Run: headless pygame with SDL's dummy video driver; simulated clock (each Clock.tick advances the game by its frame time, no real sleeping); random seed 0; keys injected as events and as key.get_pressed() state; mouse plan: one left click at the window centre at the start of phase 2, then a move to the lower-right quarter at the start of phase 3.
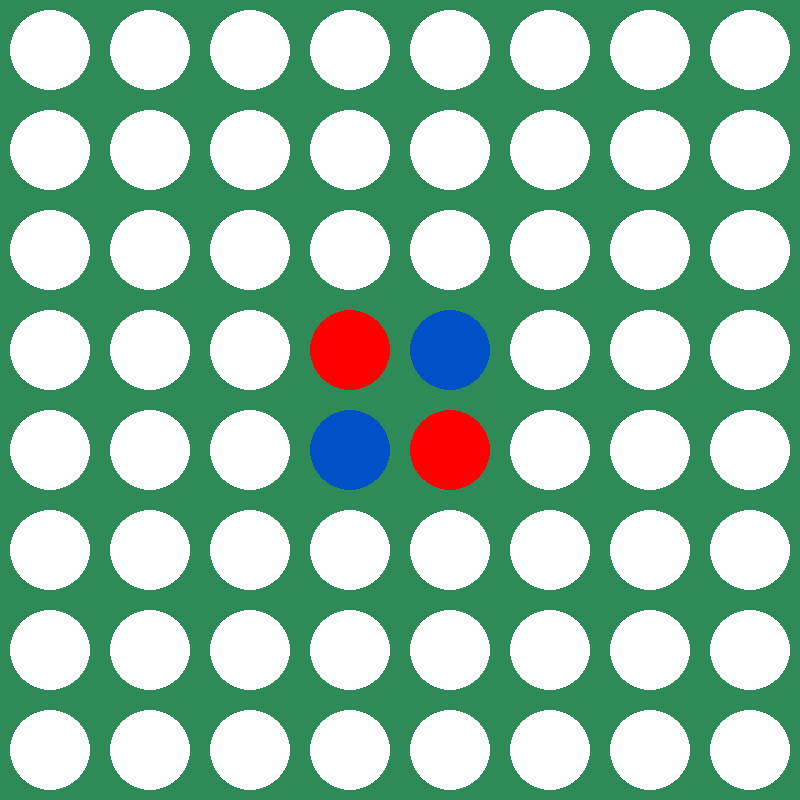
Frame 1 of 4 · flips 1–60 · no input
Frame 2 of 4 · flips 61–180 · clicked the window centre · tapped SPACE, RETURN · held RIGHT (→), D · screen unchanged from frame 1, image omitted
Frame 3 of 4 · flips 181–300 · moved the mouse to the lower-right quarter · held DOWN (↓), S · screen unchanged from frame 2, image omitted
Frame 4 of 4 · flips 301–420 · held LEFT (←), A, UP (↑), W · screen unchanged from frame 3, image omitted

The pygame program that drew these frames:

# Dieses Pygame-Programm stellt eine grafische Visualisierung für das
# Spiel "Vier Gewinnt" dar. Siehe https://de.wikipedia.org/wiki/Vier_gewinnt.
# Die Spiellogik wurde noch nicht implementiert.

# Import der Pygame-Bibliothek
import pygame, sys

# Definition der verwendeten Farben als 3-Tupel von (rot,grün,blau) in [0,255]^3
SCHWARZ = (0,0,0)
ROT   = (255,0,0)
WEISS = (255,255,255)
GELB  = (255,255,0)
BLAU  = (0,80,200)
GRUEN   = (46,139,87)

# Initialisierung der Pygame-Bibliothek
pygame.init()
# Erzeuge eine Zeichenfläche der festen Größe von 700 x 600 Pixel.
screen = pygame.display.set_mode((800,800))
# Erzeuge eine Uhr, mit der die Geschwindigkeit des sich wiederholenden Bildaufbaus 
# gesteuert werden kann.
clock = pygame.time.Clock()
# Setze die Überschrift des Zeichenfensters.
pygame.display.set_caption("Othello")

# Erzeuge ein 2-dimensionales Spielfeld mit 6 Zeilen und 7 Spalten. Als Feldeinträge
# werden die Werte 0,1,2 verwendet. 0 steht für ein unbelegtes Feld, 1 für einen 
# Spielstein von Spieler 1 und 2 entsprechend für Spieler 2.
feld = [ [ 0 for j in range(8) ] for i in range(8) ]

# Die Startpositionen der Spielsteine.
feld[3][3] = feld[4][4] = 1
feld[3][4] = feld[4][3] = 2

# Spieler 1 ist am Zug.
spieler = 1

# In der Ereignisschleife werden alle Interaktionen mit den Spielern verarbeitet.
while True:
    # Der Bildaufbau erfolgt 30 mal pro Sekunde.
    clock.tick(30)

    # Die Zeile pi und die Spalte pj des Spielfeldes, das vom Spieler mit der Maus
    # zum Setzen des nächsten Spielsteines ausgewählt wird. 
    pi = pj = -1
    # Wir arbeiten alle Ereignisse des Benutzers seit dem letzten Durchlauf der
    # Ereignisschleife ab.
    for event in pygame.event.get():
        # Wurde eine Maustaste gedrückt?
        if event.type == pygame.MOUSEBUTTONDOWN:
            # Ermittele die Pixelposition (mx,my) des Mauszeigers beim Tastendruck.
            # Der Ursprung des Koordinatensystems ist die linke obere Ecke des Fensters.
            # Die x-Achse zeigt nach rechts, die y-Achse nach unten.
            (mx,my) = pygame.mouse.get_pos()
            # Durch ganzzahlige Division durch die Gitterlänge 100 erhalten wir die
            # Zeile pi und die Spalte pj der selektierten Spielfeldposition.
            pi = my // 100
            pj = mx // 100
        # Wurde das Fenster geschlossen?
        elif event.type == pygame.QUIT:
            # Wir verlassen die Ereignisschleife und beenden somit das Programm.
            pygame.quit()
            sys.exit()
            
        if event.type == pygame.VIDEORESIZE:
            (width,height) = screen.get_size()

    def check_direction(pi, pj, di, dj, player, opponent):
        temp = []
        i = 1
        while 0 <= pi + i*di < len(feld) and 0 <= pj + i*dj < len(feld[0]):
            if feld[pi+i*di][pj+i*dj] == opponent:
                temp.append((pi+i*di, pj+i*dj))
            elif feld[pi+i*di][pj+i*dj] == player:
                return temp
            else:
                return []
            i += 1
        return []

    def valide(pi,pj):
        G = []
        directions = [(1, 0), (-1, 0), (0, 1), (0, -1), (1, 1), (-1, -1), (1, -1), (-1, 1)]
        if spieler == 1:
            for di, dj in directions:
                G.extend(check_direction(pi, pj, di, dj, 1, 2))
        elif spieler == 2:
            for di, dj in directions:
                G.extend(check_direction(pi, pj, di, dj, 2, 1))
        return G
    '''
    def valide(pi,pj):
        
        G = []
        
        if spieler == 1:
            temp = []
            i = 0
            while i < (len(feld) - pi):
                if feld[pi+i][pj] == 2:
                    temp.append(feld[pi+i][pj])
                elif feld[pi+i][pj] == 0:
                    if feld[pi+i-1][pj] == 1:
                        for i in range(len(temp)):
                            G.append(temp[i])
                        temp = []
                        continue
                    else:
                        G = []
                        continue
                i += 1
            
            i = 0
            while i < (len(feld) - pi):
                if feld[pi-i][pj] == 2:
                    temp.append(feld[pi-i][pj])
                elif feld[pi-i][pj] == 0:
                    if feld[pi-i+1][pj] == 1:
                        for i in range(len(temp)):
                            G.append(temp[i])
                        temp = []
                        continue
                    else:
                        G = []
                        continue
                i += 1
                
            i = 0
            while i < (len(feld[0]) - pj):
                if feld[pi][pj+i] == 2:
                    temp.append(feld[pi][pj+i])
                elif feld[pi][pj+i] == 0:
                    if feld[pi][pj+i-1] == 1:
                        for i in range(len(temp)):
                            G.append(temp[i])
                        temp = []
                        continue
                    else:
                        G = []
                        continue
                i += 1
                
            i = 0
            while i < (len(feld[0]) - pj):
                if feld[pi][pj-i] == 2:
                    temp.append(feld[pi][pj-i])
                elif feld[pi][pj-i] == 0:
                    if feld[pi][pj-i+1] == 1:
                        for i in range(len(temp)):
                            G.append(temp[i])
                        temp = []
                        continue
                    else:
                        G = []
                        continue
                i += 1
                
            i = 0
            while i < (len(feld) - pi) and i < (len(feld[0]) - pj):
                if feld[pi+i][pj+i] == 2:
                    temp.append(feld[pi+i][pj+i])
                elif feld[pi+i][pj+i] == 0:
                    if feld[pi+i-1][pj+i-1] == 1:
                        for i in range(len(temp)):
                            G.append(temp[i])
                        temp = []
                        continue
                    else:
                        G = []
                        continue
                i += 1
            
            i = 0
            while i < (len(feld) - pi) and i < (len(feld[0]) - pj):
                if feld[pi-i][pj-i] == 2:
                    temp.append(feld[pi-i][pj-i])
                elif feld[pi-i][pj-i] == 0:
                    if feld[pi-i+1][pj-i+1] == 1:
                        for i in range(len(temp)):
                            G.append(temp[i])
                        temp = []
                        continue
                    else:
                        G = []
                        continue
                i += 1
            
            i = 0
            while i < (len(feld) - pi) and i < (len(feld[0]) - pj):
                if feld[pi+i][pj-i] == 2:
                    temp.append(feld[pi+i][pj-i])
                elif feld[pi+i][pj-i] == 0:
                    if feld[pi+i-1][pj-i+1] == 1:
                        for i in range(len(temp)):
                            G.append(temp[i])
                        temp = []
                        continue
                    else:
                        G = []
                        continue
                i += 1
            
            i = 0
            while i < (len(feld) - pi) and i < (len(feld[0]) - pj):
                if feld[pi-i][pj+i] == 2:
                    temp.append(feld[pi-i][pj+i])
                elif feld[pi-i][pj+i] == 0:
                    if feld[pi-i+1][pj+i-1] == 1:
                        for i in range(len(temp)):
                            G.append(temp[i])
                        temp = []
                        continue
                    else:
                        G = []
                        continue
                i += 1
            
        if spieler == 2:
            temp = []
            i = 0
            while i < (len(feld) - pi):
                if feld[pi+i][pj] == 1:
                    temp.append(feld[pi+i][pj])
                elif feld[pi+i][pj] == 0:
                    if feld[pi+i-1][pj] == 2:
                        for i in range(len(temp)):
                            G.append(temp[i])
                        temp = []
                        continue
                    else:
                        G = []
                        continue
                i += 1
            
            i = 0
            while i < (len(feld) - pi):
                if feld[pi-i][pj] == 1:
                    temp.append(feld[pi-i][pj])
                elif feld[pi-i][pj] == 0:
                    if feld[pi-i+1][pj] == 2:
                        for i in range(len(temp)):
                            G.append(temp[i])
                        temp = []
                        continue
                    else:
                        G = []
                        continue
                i += 1
                
            i = 0
            while i < (len(feld[0]) - pj):
                if feld[pi][pj+i] == 1:
                    temp.append(feld[pi][pj+i])
                elif feld[pi][pj+i] == 0:
                    if feld[pi][pj+i-1] == 2:
                        for i in range(len(temp)):
                            G.append(temp[i])
                        temp = []
                        continue
                    else:
                        G = []
                        continue
                i += 1
            
            i = 0
            while i < (len(feld[0]) - pj):
                if feld[pi][pj-i] == 1:
                    temp.append(feld[pi][pj-i])
                elif feld[pi][pj-i] == 0:
                    if feld[pi][pj-i+1] == 2:
                        for i in range(len(temp)):
                            G.append(temp[i])
                        temp = []
                        continue
                    else:
                        G = []
                        continue
                i += 1
                
            i = 0
            while i < (len(feld) - pi) and i < (len(feld[0]) - pj):
                if feld[pi+i][pj+i] == 1:
                    temp.append(feld[pi+i][pj+i])
                elif feld[pi+i][pj+i] == 0:
                    if feld[pi+i-1][pj+i-1] == 2:
                        for i in range(len(temp)):
                            G.append(temp[i])
                        temp = []
                        continue
                    else:
                        G = []
                        continue
                i += 1
            
            i = 0
            while i < (len(feld) - pi) and i < (len(feld[0]) - pj):
                if feld[pi-i][pj-i] == 1:
                    temp.append(feld[pi-i][pj-i])
                elif feld[pi-i][pj-i] == 0:
                    if feld[pi-i+1][pj-i+1] == 2:
                        for i in range(len(temp)):
                            G.append(temp[i])
                        temp = []
                        continue
                    else:
                        G = []
                        continue
                i += 1
            
            i = 0
            while i < (len(feld) - pi) and i < (len(feld[0]) - pj):
                if feld[pi+i][pj-i] == 1:
                    temp.append(feld[pi+i][pj-i])
                elif feld[pi+i][pj-i] == 0:
                    if feld[pi+i-1][pj-i+1] == 2:
                        for i in range(len(temp)):
                            G.append(temp[i])
                        temp = []
                        continue
                    else:
                        G = []
                        continue
                i += 1
            
            i = 0
            while i < (len(feld) - pi) and i < (len(feld[0]) - pj):
                if feld[pi-i][pj+i] == 1:
                    temp.append(feld[pi-i][pj+i])
                elif feld[pi-i][pj+i] == 0:
                    if feld[pi-i+1][pj+i-1] == 2:
                        for i in range(len(temp)):
                            G.append(temp[i])
                        temp = []
                        continue
                    else:
                        G = []
                        continue
                i += 1
            
        return G
    '''          
        # if feld[pi+1][pj] == 1 and feld[pi-1][pj] == 1 and feld[pi][pj+1] == 1 and feld[pi][pj-1] == 1 and feld[pi+1][pj+1] == 1 and feld[pi-1][pj-1] == 1 and feld[pi+1][pj-1] == 1 and feld[pi-1][pj+1] == 1:
        #     return False
        # elif feld[pi+1][pj] == 0 and feld[pi-1][pj] == 0 and feld[pi][pj+1] == 0 and feld[pi][pj-1] == 0 and feld[pi+1][pj+1] == 0 and feld[pi-1][pj-1] == 0 and feld[pi+1][pj-1] == 0 and feld[pi-1][pj+1] == 0:
        #     return False
        # elif spieler == 2:
        #     if feld[pi+1][pj] == 2 and feld[pi-1][pj] == 2 and feld[pi][pj+1] == 2 and feld[pi][pj-1] == 2 and feld[pi+1][pj+1] == 2 and feld[pi-1][pj-1] == 2 and feld[pi+1][pj-1] == 2 and feld[pi-1][pj+1] == 2:
        #         return False
        #     elif feld [pi+1][pj] == 0 and feld[pi-1][pj] == 0 and feld[pi][pj+1] == 0 and feld[pi][pj-1] == 0 and feld[pi+1][pj+1] == 0 and feld[pi-1][pj-1] == 0 and feld[pi+1][pj-1] == 0 and feld[pi-1][pj+1] == 0:
        #         return False
        # return True
    
    # Hat ein Spieler eine Spielfeld zum Setzen eines Spielsteines ausgewählt?
    if pi >= 0 and feld[pi][pj] == 0:
        # Abfrage der gültigen Züge
        if valide(pi,pj) != []:
            G = valide(pi,pj)
            # Wir besetzen das selektierte Spielfeld (pi,pj) mit der Nummer des Spielers
            feld[pi][pj] = spieler
            # und wechseln den Spieler.
            if spieler == 1: 
                for i in range (len(G)):
                    feld[G[i][0]][G[i][1]] = 1
                spieler = 2
            else:
                for i in range (len(G)):
                    feld[G[i][0]][G[i][1]] = 2
                spieler = 1
                
       
    # Regelimplementierung
    
    # while feld[i][j] != 0:
    #     rows, cols = len(feld), len(feld[0])
    #     
    #     if i+1 < rows and i-1 >= 0:
    #         if feld[i+1][j] == 1 and feld[i-1][j] == 1:
    #             farbe = ROT
    #         elif feld[i+1][j] == 2 and feld[i-1][j] == 2:
    #             farbe = BLAU
    # 
    #     if j+1 < cols and j-1 >= 0:
    #         if feld[i][j+1] == 1 and feld[i][j-1] == 1:
    #             farbe = ROT
    #         elif feld[i][j+1] == 2 and feld[i][j-1] == 2:
    #             farbe = BLAU
    #             
    #     if i+1 < rows and i-1 >= 0 and j+1 < cols and j-1 >= 0:
    #         if feld[i+1][j+1] == 1 and feld[i-1][j-1] == 1:
    #             farbe = ROT
    #         elif feld[i+1][j+1] == 2 and feld[i-1][j-1] == 2:
    #             farbe = BLAU 


    # Das Zeichenfeld wird mit der Farbe Gruen gefüllt.
    screen.fill(GRUEN)
    # Wir durchlaufen das Spielfeld zeilenweise, d.h. grafisch gesehen von oben nach unten.
    for i in range(8):
        # Wir durchlaufen die i-te Zeile spaltenweise, d.h. grafisch gesehen von links nach rechts.
        for j in range(8):
            # Wir schauen uns den Feldeintrag der i-ten Zeile und j-ten Spalte an.
            if feld[i][j] == 0:
                farbe = WEISS
            elif feld[i][j] == 1:
                farbe = ROT
            elif feld[i][j] == 2:
                farbe = BLAU
                
            # Wir zeichnen einen Kreis auf das Zeichenfeld in der entsprechenden Farbe.
            # Die Koordinaten des Kreismittelpunktes (x,y) berechnen sich aus dem 
            # Spaltenindex für die x-Koordinate und dem Zeilenindex für die y-Koordinate.
            pygame.draw.circle(screen,farbe,(100*j+50,100*i+50),40)

    # Zum Abschluss der Ereignisschleife sorgen wird dafür, dass die Grafik im Zeichenfenster
    # neu aufgebaut wird.
    pygame.display.update()
